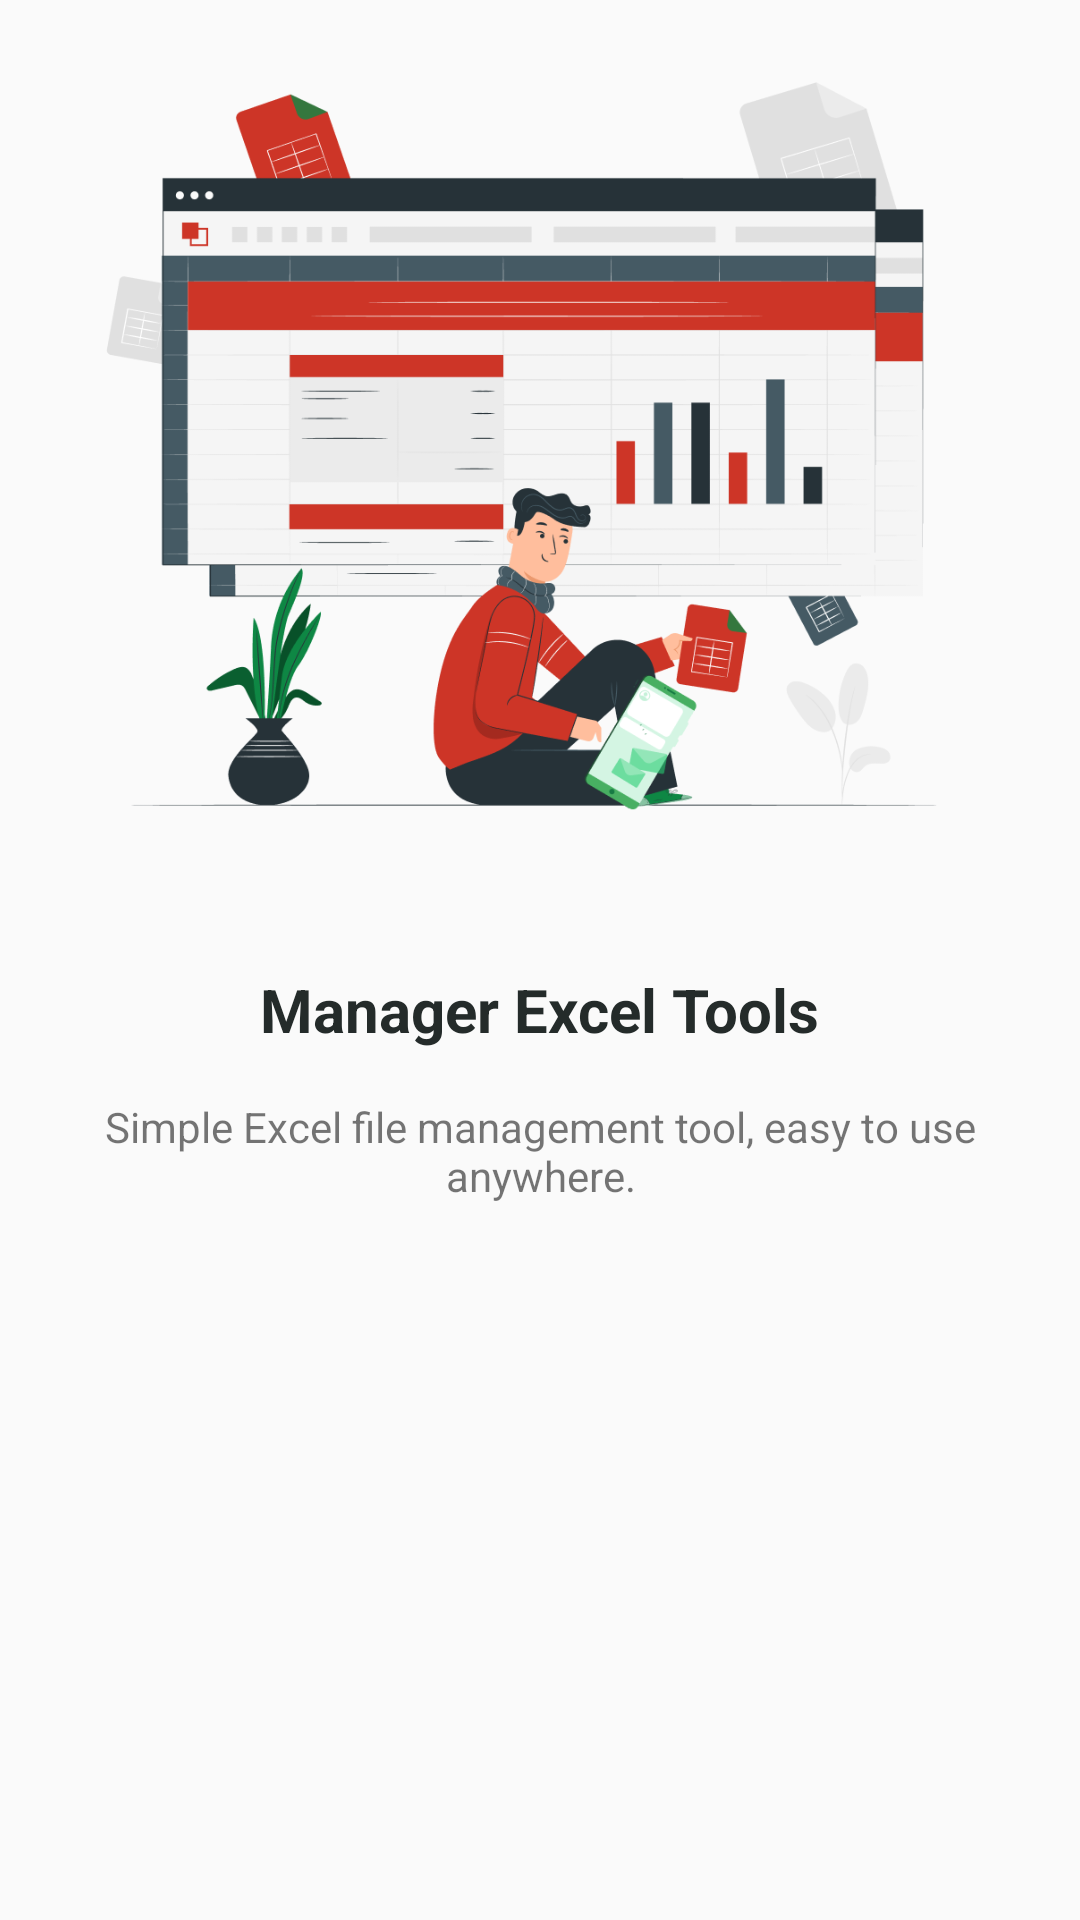

Write the Android layout XML for this screen, with the resource values it uses.
<!-- AndroidManifest.xml: application theme Theme.Du_An_1_Nhom_12 -->
<!-- res/layout/screen_saver2.xml -->
<?xml version="1.0" encoding="utf-8"?>
<LinearLayout xmlns:android="http://schemas.android.com/apk/res/android"
    android:layout_width="match_parent"
    android:layout_height="wrap_content"
    android:orientation="vertical">
    <ImageView
        android:layout_width="322dp"
        android:layout_height="273dp"
        android:src="@drawable/pager_2"
        android:layout_gravity="center_horizontal"
        android:layout_marginBottom="50dp"/>
    <TextView
        android:layout_width="wrap_content"
        android:layout_height="wrap_content"
        android:text="@string/sc2_tv1"
        android:textColor="#242B2A"
        android:textSize="20sp"
        android:layout_gravity="center_horizontal"
        android:textStyle="bold"
        android:layout_marginBottom="16dp"
        />
    <TextView
        android:layout_width="328dp"
        android:layout_height="wrap_content"
        android:layout_gravity="center_horizontal"
        android:gravity="center_horizontal"
        android:text="@string/sc2_tv2"
        />


</LinearLayout>
<!-- resources referenced by this layout -->
<resources>
  <!-- drawable pager_2: png bitmap (drawable, 73538 bytes) -->
  <string name="sc2_tv1">Manager Excel Tools</string>
  <string name="sc2_tv2">Simple Excel file management tool, easy to use anywhere.</string>
  <style name="Theme.Du_An_1_Nhom_12" parent="Base.Theme.Du_An_1_Nhom_12" />
  <style name="Base.Theme.Du_An_1_Nhom_12" parent="Theme.AppCompat.DayNight.NoActionBar">
          
          
      </style>
</resources>
